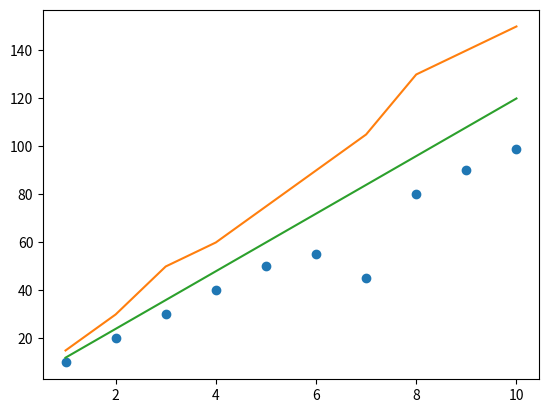
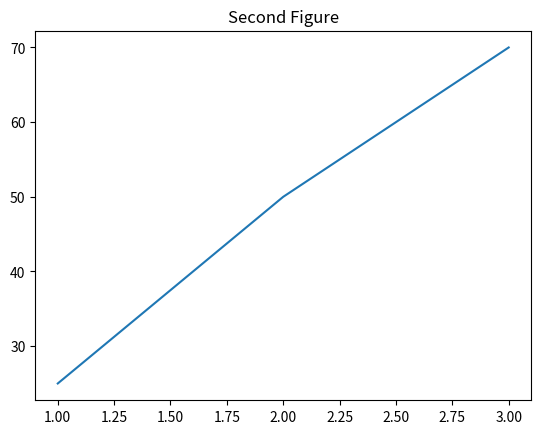
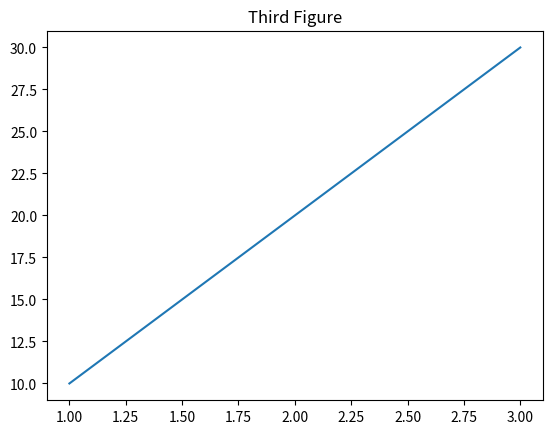

Write the Python code that produced these figures, in order.
import matplotlib.pyplot as plt  # Import the matplotlib library for plotting
import numpy as np  # Import numpy for numerical operations (not used here)

x = [1,2,3,4,5,6,7,8,9,10]  # Define x-axis values
y = [10,20,30,40,50,55,45,80,90,99]  # Define y-axis values


y1 = [15,30,50,60,75,90,105,130,140,150]
y2 = [12,24,36,48,60,72,84,96,108,120]
plt.plot(x,y,'o')  # Plot the line chart with x and y values
plt.plot(x,y1)
plt.plot(x,y2)


#First Graph

#second
plt.figure()
plt.plot([1,2,3],[25,50,70])
plt.title("Second Figure")

#Third Figure
plt.figure()
plt.plot([1,2,3],[10,20,30])
plt.title("Third Figure")

plt.show()